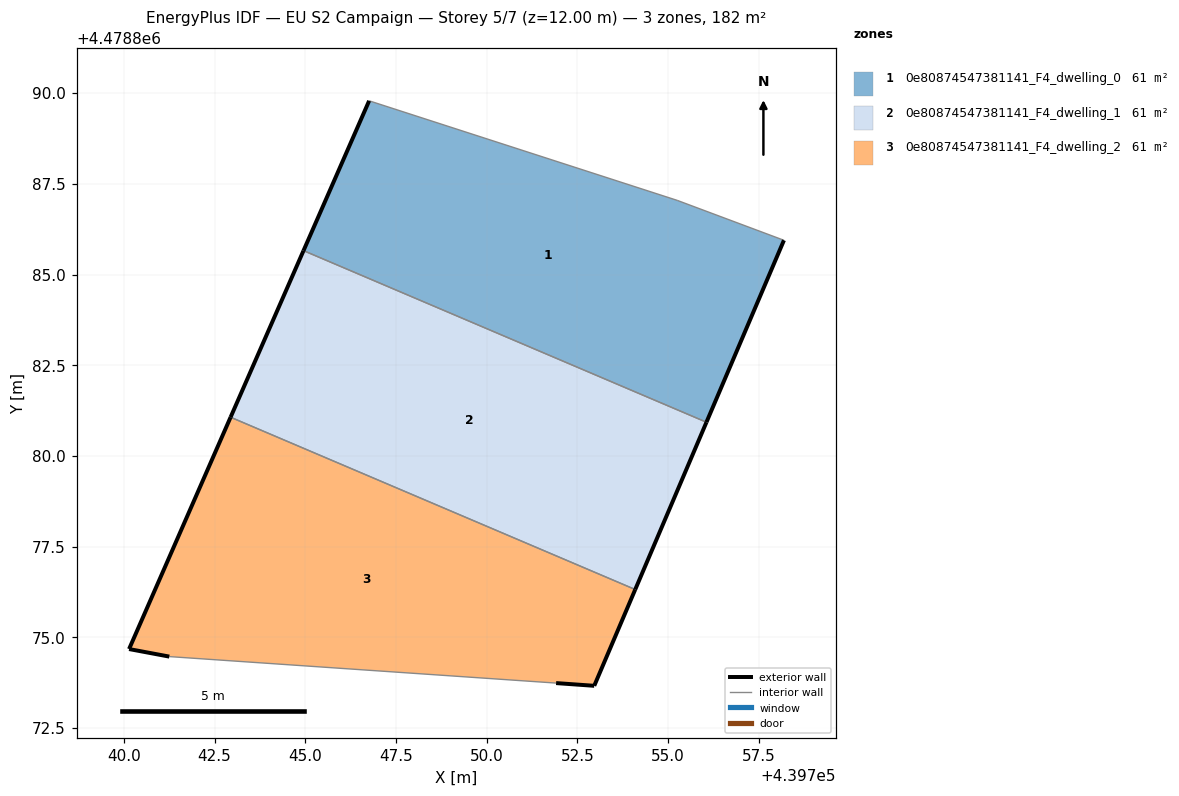
=== STOREY PLAN SPEC (per zone: floor XY polygon, exterior-wall plan segments, windows/doors) ===
zone 1: 0e80874547381141_F4_dwelling_0  (60.6 m²)
  floor: (439756.06, 4478880.93) (439758.19, 4478885.94) (439755.25, 4478887.04) (439746.76, 4478889.79) (439744.95, 4478885.66)
  exterior wall: (439744.95, 4478885.66) – (439746.76, 4478889.79)  [4.5 m]
  exterior wall: (439758.19, 4478885.94) – (439756.06, 4478880.93)  [5.5 m]
  interior walls: 3
zone 2: 0e80874547381141_F4_dwelling_1  (60.6 m²)
  floor: (439754.09, 4478876.32) (439756.06, 4478880.93) (439744.95, 4478885.66) (439742.94, 4478881.07)
  exterior wall: (439756.06, 4478880.93) – (439754.09, 4478876.32)  [5.0 m]
  exterior wall: (439742.94, 4478881.07) – (439744.95, 4478885.66)  [5.0 m]
  interior walls: 2
zone 3: 0e80874547381141_F4_dwelling_2  (60.6 m²)
  floor: (439752.96, 4478873.66) (439754.09, 4478876.32) (439742.94, 4478881.07) (439740.14, 4478874.68) (439741.25, 4478874.47) (439751.91, 4478873.74)
  exterior wall: (439741.25, 4478874.47) – (439740.14, 4478874.68)  [1.1 m]
  exterior wall: (439740.14, 4478874.68) – (439742.94, 4478881.07)  [7.0 m]
  exterior wall: (439754.09, 4478876.32) – (439752.96, 4478873.66)  [2.9 m]
  exterior wall: (439752.96, 4478873.66) – (439751.91, 4478873.74)  [1.1 m]
  interior walls: 2

=== DERIVED (storey summary) ===
Building: EU S2 Campaign
Storey: 5 of 7  (floor level z = 12.00 m)
Storey gross floor area: 181.9 m²
Zones on this storey: 3
  - 0e80874547381141_F4_dwelling_0: floor 60.6 m²; exterior wall 10.0 m (29.9 m²); WWR 0.0%
  - 0e80874547381141_F4_dwelling_1: floor 60.6 m²; exterior wall 10.0 m (30.1 m²); WWR 0.0%
  - 0e80874547381141_F4_dwelling_2: floor 60.6 m²; exterior wall 12.0 m (36.1 m²); WWR 0.0%
Zone adjacency (shared interzone walls):
  - 0e80874547381141_F4_dwelling_0 ↔ 0e80874547381141_F4_dwelling_1
  - 0e80874547381141_F4_dwelling_1 ↔ 0e80874547381141_F4_dwelling_2